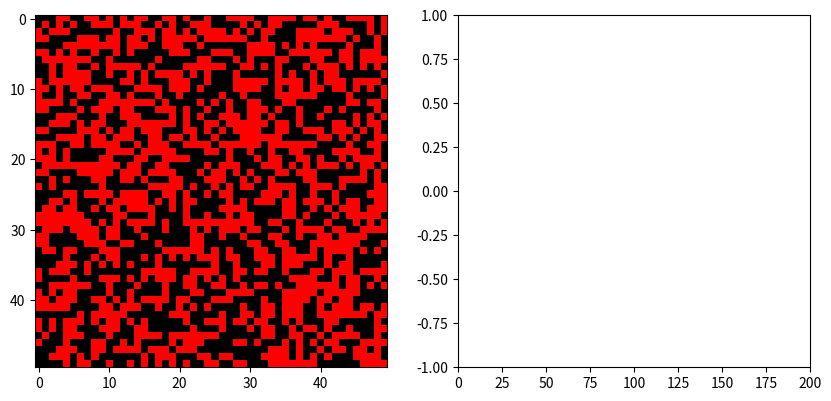

Write the Python code that produced this figure.
import numpy as np
import numpy.random as rnd
import matplotlib.pyplot as plt
import itertools
import matplotlib.animation as animation

class Configuration:
    """A configuration of Ising spins"""

    def __init__(self, T, J, L):
        self.size = L
        self.J = J
        self.beta = 1. / T
        self.spins = rnd.choice([-1, 1], size=(L, L))  # either +1 or -1
        self.energy = self._get_energy()
        self.magnetization = self._get_magnetization()
        self.group = np.zeros((L, L))

    def _get_energy(self):
        """Returns the total energy"""
        energ = 0.
        for i, j in itertools.product(range(self.size), repeat=2):
            energ += -self.J * self.spins[i, j] * (
                        self.spins[i, (j + 1) % self.size] + self.spins[(i + 1) % self.size, j])
        return energ

    def _get_magnetization(self):
        """Returns the total magnetization"""
        magnet = np.sum(self.spins)
        return magnet

    def add_point(self, point, neigh):
        L = self.size
        J = self.J
        spins = self.spins
        beta = self.beta
        re = 0
        if self.group[neigh[0], neigh[1]]!=1:
            p = 1 - np.exp(2*beta*J * spins[point[0], point[1]] * spins[neigh[0], neigh[1]])
            if rnd.random() < p:
                self.spins[neigh[0], neigh[1]] *= -1
                self.magnetization += 2 * self.spins[neigh[0], neigh[1]]
                self.group[neigh[0], neigh[1]] = 1
                re = 1
        return re

    def group_extand(self, i, j):
        L = self.size
        if self.add_point([i, j], [(i-1)%L, j]):
            self.group_extand((i-1)%L, j)
        if self.add_point([i, j], [(i+1)%L, j]):
            self.group_extand((i+1)%L, j)
        if self.add_point([i, j], [i, (j-1)%L]):
            self.group_extand(i, (j-1)%L)
        if self.add_point([i, j], [i, (j+1)%L]):
            self.group_extand(i, (j+1)%L)

def config_to_image(config):
    """Turn an array into an image"""
    L = config.size
    im = np.zeros([L, L, 3])
    for i, j in itertools.product(range(L), repeat=2):
        im[i, j, :] = (1, 0, 0) if config.spins[i, j] == 1 else (0, 0, 0)
    return im

def metropolis_move(config):
    """Modify (or not) a configuration with Metropolis algorithm"""

    L = config.size
    J = config.J
    beta = config.beta
    delta_energy = 0
    config.group = np.zeros((L, L))
    i, j = rnd.randint(L, size=(2))  # pick a random site
    config.group[i, j] = 1
    config.spins[i, j] *= -1
    config.group_extand(i, j)
    for i in range(L):
        for j in range(L):
            if config.group[i, j]:
                coef = 2 * J * config.spins[i, j]
                if config.group[(i-1)%L, j]!=1: delta_energy += coef * config.spins[(i-1)%L, j]
                if config.group[(i+1)%L, j]!=1: delta_energy += coef * config.spins[(i+1)%L, j]
                if config.group[i, (j-1)%L]!=1: delta_energy += coef * config.spins[i, (j-1)%L]
                if config.group[i, (j+1)%L]!=1: delta_energy += coef * config.spins[i, (j+1)%L]

    config.energy += delta_energy

L = 50
T = 1.93
length_cycle = 1
nt = 200

# instantiate a configuration
config = Configuration(T, 1.0, L)

# a two-panel figure
fig = plt.figure(figsize=(10, 5))
ax1 = fig.add_subplot(121)
im = ax1.imshow(config_to_image(config), interpolation='none')
ax2 = fig.add_subplot(122, aspect=100)
line, = ax2.plot([], [])
ax2.set_xlim(0, nt)
ax2.set_ylim(-1, 1)

steps = []
magnet = []


def do_mc_cycle(n):
    m = 0
    for k in range(length_cycle):
        metropolis_move(config)
        m += np.abs(config.magnetization / float(config.size ** 2))
    m /= length_cycle
    im.set_array(config_to_image(config))
    if len(steps) < nt: steps.append(n)
    if len(magnet) < nt:
        magnet.append(m)
    else:
        magnet.insert(nt, m)
        magnet.pop(0)

    line.set_data(steps, magnet)
    return (im, line)


ani = animation.FuncAnimation(fig, do_mc_cycle, interval=1, blit=False)
plt.show()
